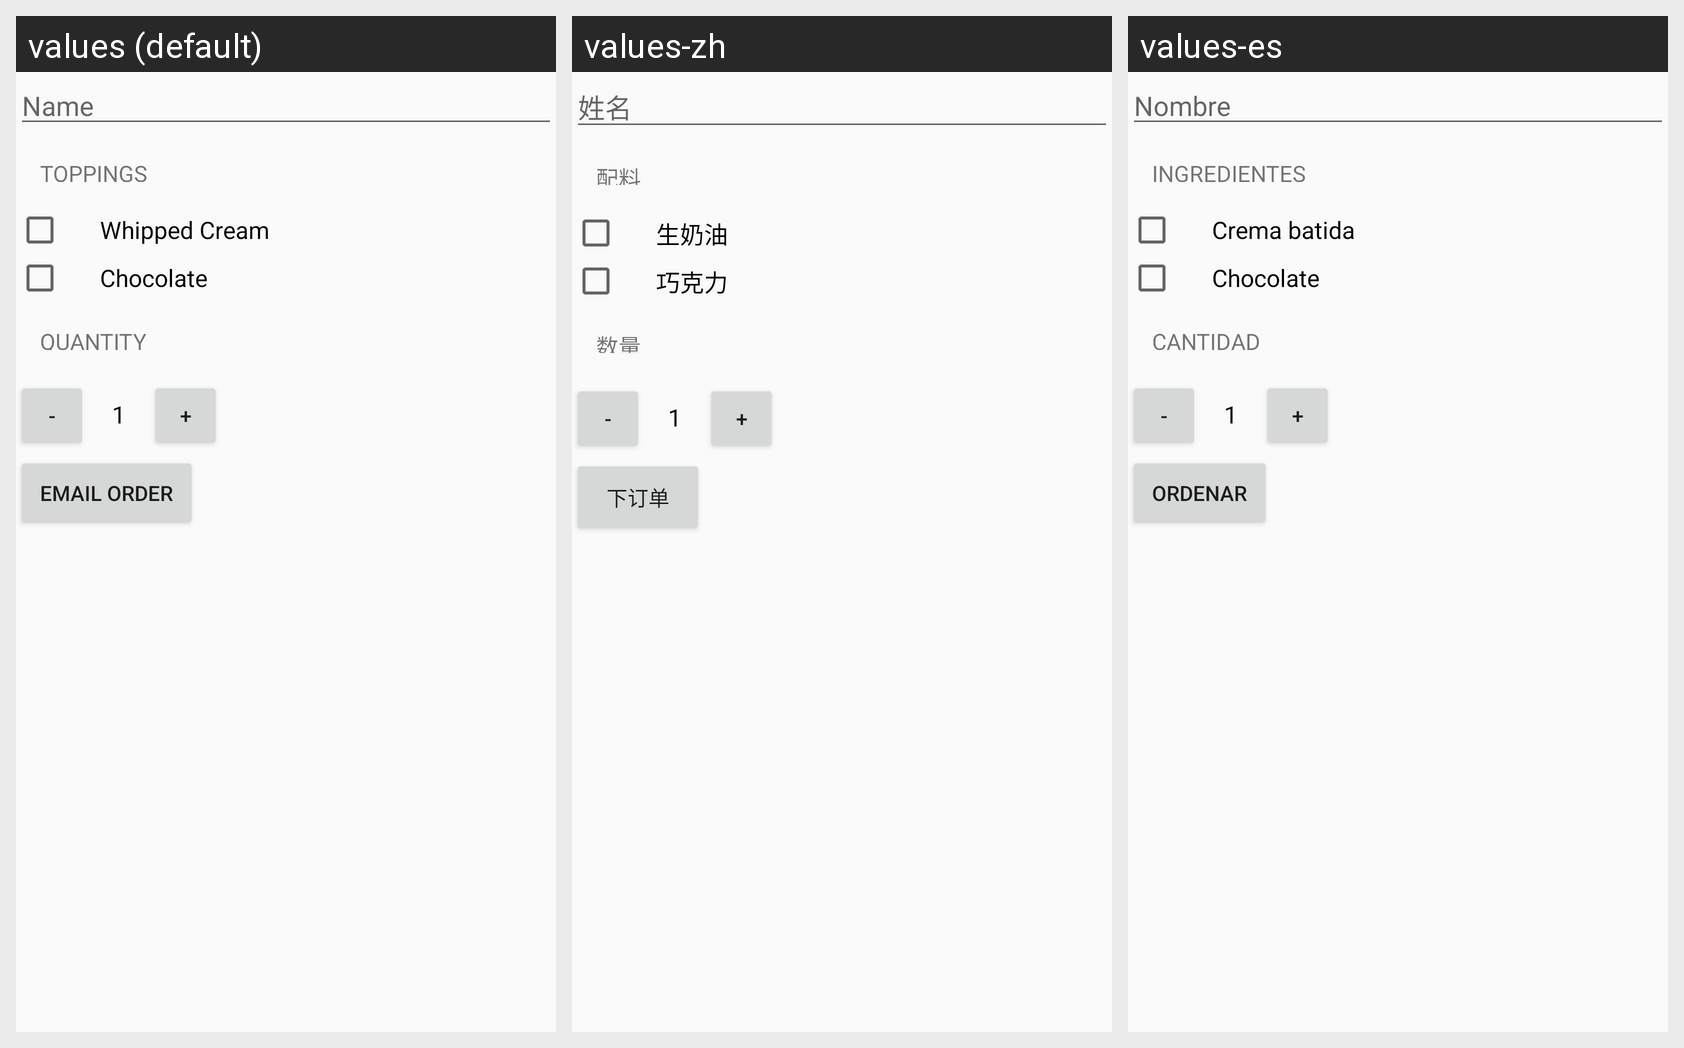

The same Android screen rendered under several of its app's locales, left to right. List the strings drawn on it with the default value and each locale's translation.
Android screen res/layout/activity_main.xml rendered under 3 locales, left to right: values (default), values-zh, values-es. Device: Nexus 5 (rendered at 1080×1920; each locale shown at half size, 540×960, under a caption strip naming it); theme AppTheme.
Strings drawn on this screen, with the default value and each locale's value (text and hints the layout hard-codes, and strings that could not be matched under every locale, appear in the picture but are not listed):

name
  values: Name
  values-zh: 姓名
  values-es: Nombre

toppings
  values: TOPPINGS
  values-zh: 配料
  values-es: Ingredientes

whipped_cream
  values: Whipped Cream
  values-zh: 生奶油
  values-es: Crema batida

chocolate
  values: Chocolate
  values-zh: 巧克力
  values-es: Chocolate

quantity
  values: QUANTITY
  values-zh: 数量
  values-es: Cantidad

email_order
  values: EMAIL ORDER
  values-zh: 下订单
  values-es: Ordenar
